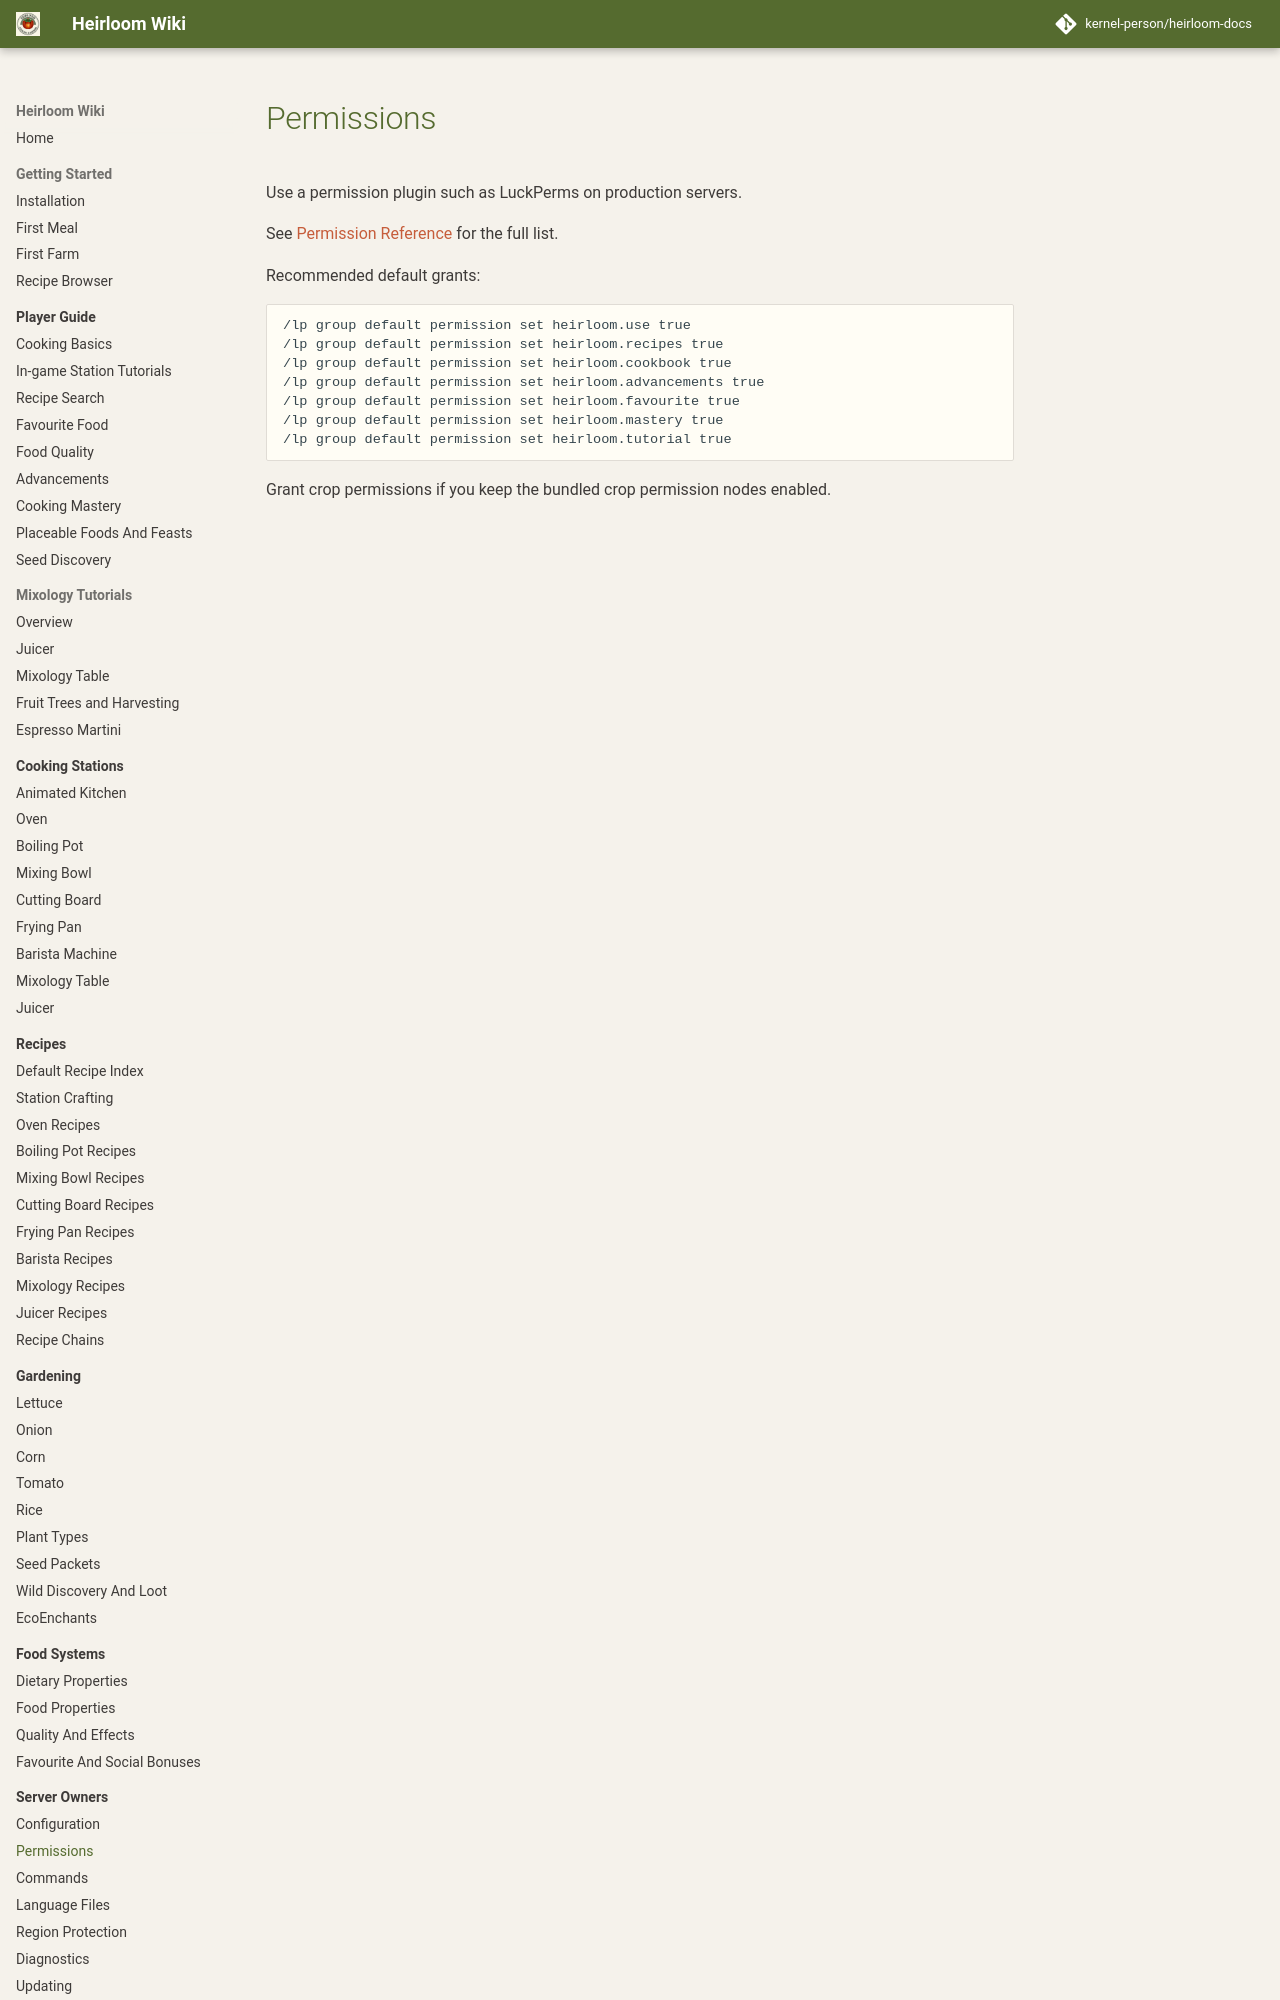

repository: kernel-person/heirloom-docs · page: server-owners/permissions/index.html · generator: mkdocs

# Permissions

Use a permission plugin such as LuckPerms on production servers.

See [Permission Reference](../reference/permissions.md) for the full list.

Recommended default grants:

```text
/lp group default permission set heirloom.use true
/lp group default permission set heirloom.recipes true
/lp group default permission set heirloom.cookbook true
/lp
